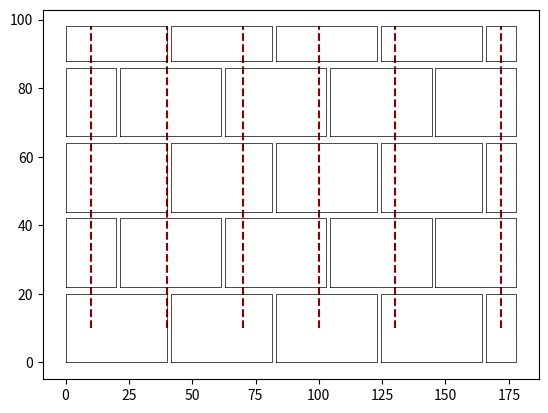

The script that saved this image:
# -*- coding: utf-8 -*-
"""
Editor de Spyder

Este es un archivo temporal.
"""

import numpy as np
import matplotlib.pyplot as plt
import matplotlib.animation as animation

import matplotlib.pyplot as plt
def Grafica_Muro(PuntosLadrillos):
    import numpy as np
    
    PuntosGrafica=np.zeros((len(PuntosLadrillos)*2,5))
    Contador4=0
    Contador5=1
    for i in range(len(PuntosLadrillos)): #extraer pontos "X"
        for j in range(4):
            PuntosGrafica[Contador4,j]=PuntosLadrillos[i,Contador5]
            Contador5=Contador5+2
            
        PuntosGrafica[Contador4,4]=PuntosGrafica[Contador4,0]
        Contador5=1
        Contador4=Contador4+2
            
    Contador4=1
    Contador5=2
    for i in range(len(PuntosLadrillos)): #Extraer puntos "Y"
        for j in range(4):
            PuntosGrafica[Contador4,j]=PuntosLadrillos[i,Contador5]        
            Contador5=Contador5+2
        
        PuntosGrafica[Contador4,4]=PuntosGrafica[Contador4,0]
            
        Contador5=2
        Contador4=Contador4+2  
    
       
        
    for i in range(len(PuntosGrafica)): #puntos de gráfica de los ladrillos modulados
            a=PuntosGrafica[i,2]
            PuntosGrafica[i,2]=PuntosGrafica[i,3]
            PuntosGrafica[i,3]=a
            
    #Eliminar filas con valores en cero#
    # i=0
    # while i!=len(PuntosGrafica):
        
    #     if PuntosGrafica[i,0]==0 and PuntosGrafica[i,1]==0 and PuntosGrafica[i,2]==0 and PuntosGrafica[i,3]==0 and PuntosGrafica[i,4]==0:
    #         PuntosGrafica=np.delete(PuntosGrafica,i,axis=0)
    #         i=0
    #     else:
    #         i=i+1
        
    return (PuntosGrafica)



def Punto_dentro_Poligono(x,y,poly):    
 
    n = len(poly)
    inside = False
    p1x,p1y = poly[0]
    for i in range(n+1):
        p2x,p2y = poly[i % n]
        if y > min(p1y,p2y):
            if y <= max(p1y,p2y):
                if x <= max(p1x,p2x):
                    if p1y != p2y:
                        xints = (y-p1y)*(p2x-p1x)/(p2y-p1y)+p1x
                    if p1x == p2x or x <= xints:
                        inside = not inside
        p1x,p1y = p2x,p2y
         
    return(inside)

def line_intersection(line1, line2):
    xdiff = (line1[0][0] - line1[1][0], line2[0][0] - line2[1][0])
    ydiff = (line1[0][1] - line1[1][1], line2[0][1] - line2[1][1])

    def det(a, b):
        return a[0] * b[1] - a[1] * b[0]

    div = det(xdiff, ydiff)
    if div == 0:
        return ("Not intersect")

    d = (det(*line1), det(*line2))
    x = round(det(d, xdiff) / div,2)
    y = round(det(d, ydiff) / div,2)
    return x, y


muro=np.array([[1,	0,	0,	40,	0,	0,	20,	40,	20],
[2,	41.5,	0,	81.5,	0,	41.5,	20,	81.5,	20],
[3,	83,	0,	123,	0,	83,	20,	123,	20],
[4,	124.5,	0,	164.5,	0,	124.5,	20,	164.5,	20],
[5,	166,	0,	178,	0,	166,	20,	178,	20],
[6,	0,	22,	20,	22,	0,	42,	20,	42],
[7,	21.5,	22,	61.5,	22,	21.5,	42,	61.5,	42],
[8,	63,	22,	103,	22,	63,	42,	103,	42],
[9,	104.5,	22,	144.5,	22,	104.5,	42,	144.5,	42],
[10,	146,	22,	178,	22,	146,	42,	178,	42],
[11,	0,	44,	40,	44,	0,	64,	40,	64],
[12,	41.5,	44,	81.5,	44,	41.5,	64,	81.5,	64],
[13,	83,	44,	123,	44,	83,	64,	123,	64],
[14,	124.5,	44,	164.5,	44,	124.5,	64,	164.5,	64],
[15,	166,	44,	178,	44,	166,	64,	178,	64],
[16,	0,	66,	20,	66,	0,	86,	20,	86],
[17,	21.5,	66,	61.5,	66,	21.5,	86,	61.5,	86],
[18,	63,	66,	103,	66,	63,	86,	103,	86],
[19,	104.5,	66,	144.5,	66,	104.5,	86,	144.5,	86],
[20,	146,	66,	178,	66,	146,	86,	178,	86],
[21,	0,	88,	40,	88,  0,	98,	40,	98],
[22,	41.5,	88,	81.5,	88,	41.5,	98,	81.5,	98],
[23,	83,	88,	123,	88,	83,	98,	123,	98],
[24,	124.5,	88,	164.5,	88,	124.5,	98,	164.5,	98],
[25,	166,	88,	178,	88,	166,	98,	178,	98]
])


# dovelas=[[10,0,10,98],
#          [154,0,154,98],
#          [172,0,172,98]]
#GENERACIÓN AUNTOMATICA DE DOVELAS
d=[0.25*40]
LZ=178
LY=98
separacion=30
i=0
j=0
while i <LZ:
    d.append(d[j]+separacion)
    j=j+1
    if d[len(d)-1]>LZ or d[len(d)-1]>LZ-40:
        d[len(d)-1]=(muro[len(muro)-1][3]+muro[len(muro)-1][1])/2
        i=LZ+1
 
dovelas=[]
for i in range(len(d)):
    dovelas.append([d[i],10,d[i],LY])
    
        
for i in range(len(dovelas)):
    x=dovelas[i][0]
    y=dovelas[i][1]
    flag=0
    for j in range(len(muro)):
        poly=[[muro[j][1],muro[j][2]],
              [muro[j][3],muro[j][4]],
              [muro[j][7],muro[j][8]],
              [muro[j][5],muro[j][6]]]
        
        inside=Punto_dentro_Poligono(x,y,poly)
        
        if inside==True:
            flag=1
            
    if flag==0:
        dovelas[i][0]=dovelas[i][0]-40*0.25
        dovelas[i][2]=dovelas[i][0]



for i in range(len(dovelas)):   
    plt.plot(np.array((dovelas[i][0],dovelas[i][2])),np.array((dovelas[i][1],dovelas[i][3])),'darkred',linestyle='--')
    
PuntosGrafica= Grafica_Muro(muro)

Contador4=0
Contador5=1    
for i in range (len(PuntosGrafica)//2) : #dibujar los ladrillos y su número
    if PuntosGrafica[Contador4,0]==0 and PuntosGrafica[Contador4,1]==0 and PuntosGrafica[Contador4,2]==0 and PuntosGrafica[Contador4,3]==0 and PuntosGrafica[Contador4,4]==0:
        "No se imprime nada"
    else:
        plt.plot(PuntosGrafica[Contador4],PuntosGrafica[Contador5],'k',linewidth=0.5)
        
    Contador4=Contador4+2
    Contador5=Contador5+2
        
        
Ladrillos_dovelas=[]
for i in range (len(dovelas)):
    print()
    line1=[[dovelas[i][0],dovelas[i][1]],
            [dovelas[i][2],dovelas[i][3]]]
    
    for j in range(len(muro)):
        line2=[[muro[j][5],muro[j][6]],
                [muro[j][7],muro[j][8]]]
        
        intersection=line_intersection(line1, line2)
        
        if intersection!="Not intersect":
            
            if round(intersection[0],2)>round(muro[j][5],2) and round(intersection[0],2)<round(muro[j][7],2) and round(intersection[1],2)==round(muro[j][6],2) and round(intersection[1],2)==round(muro[j][8],2):
                Ladrillos_dovelas.append(muro[j][0])

print (Ladrillos_dovelas)                


